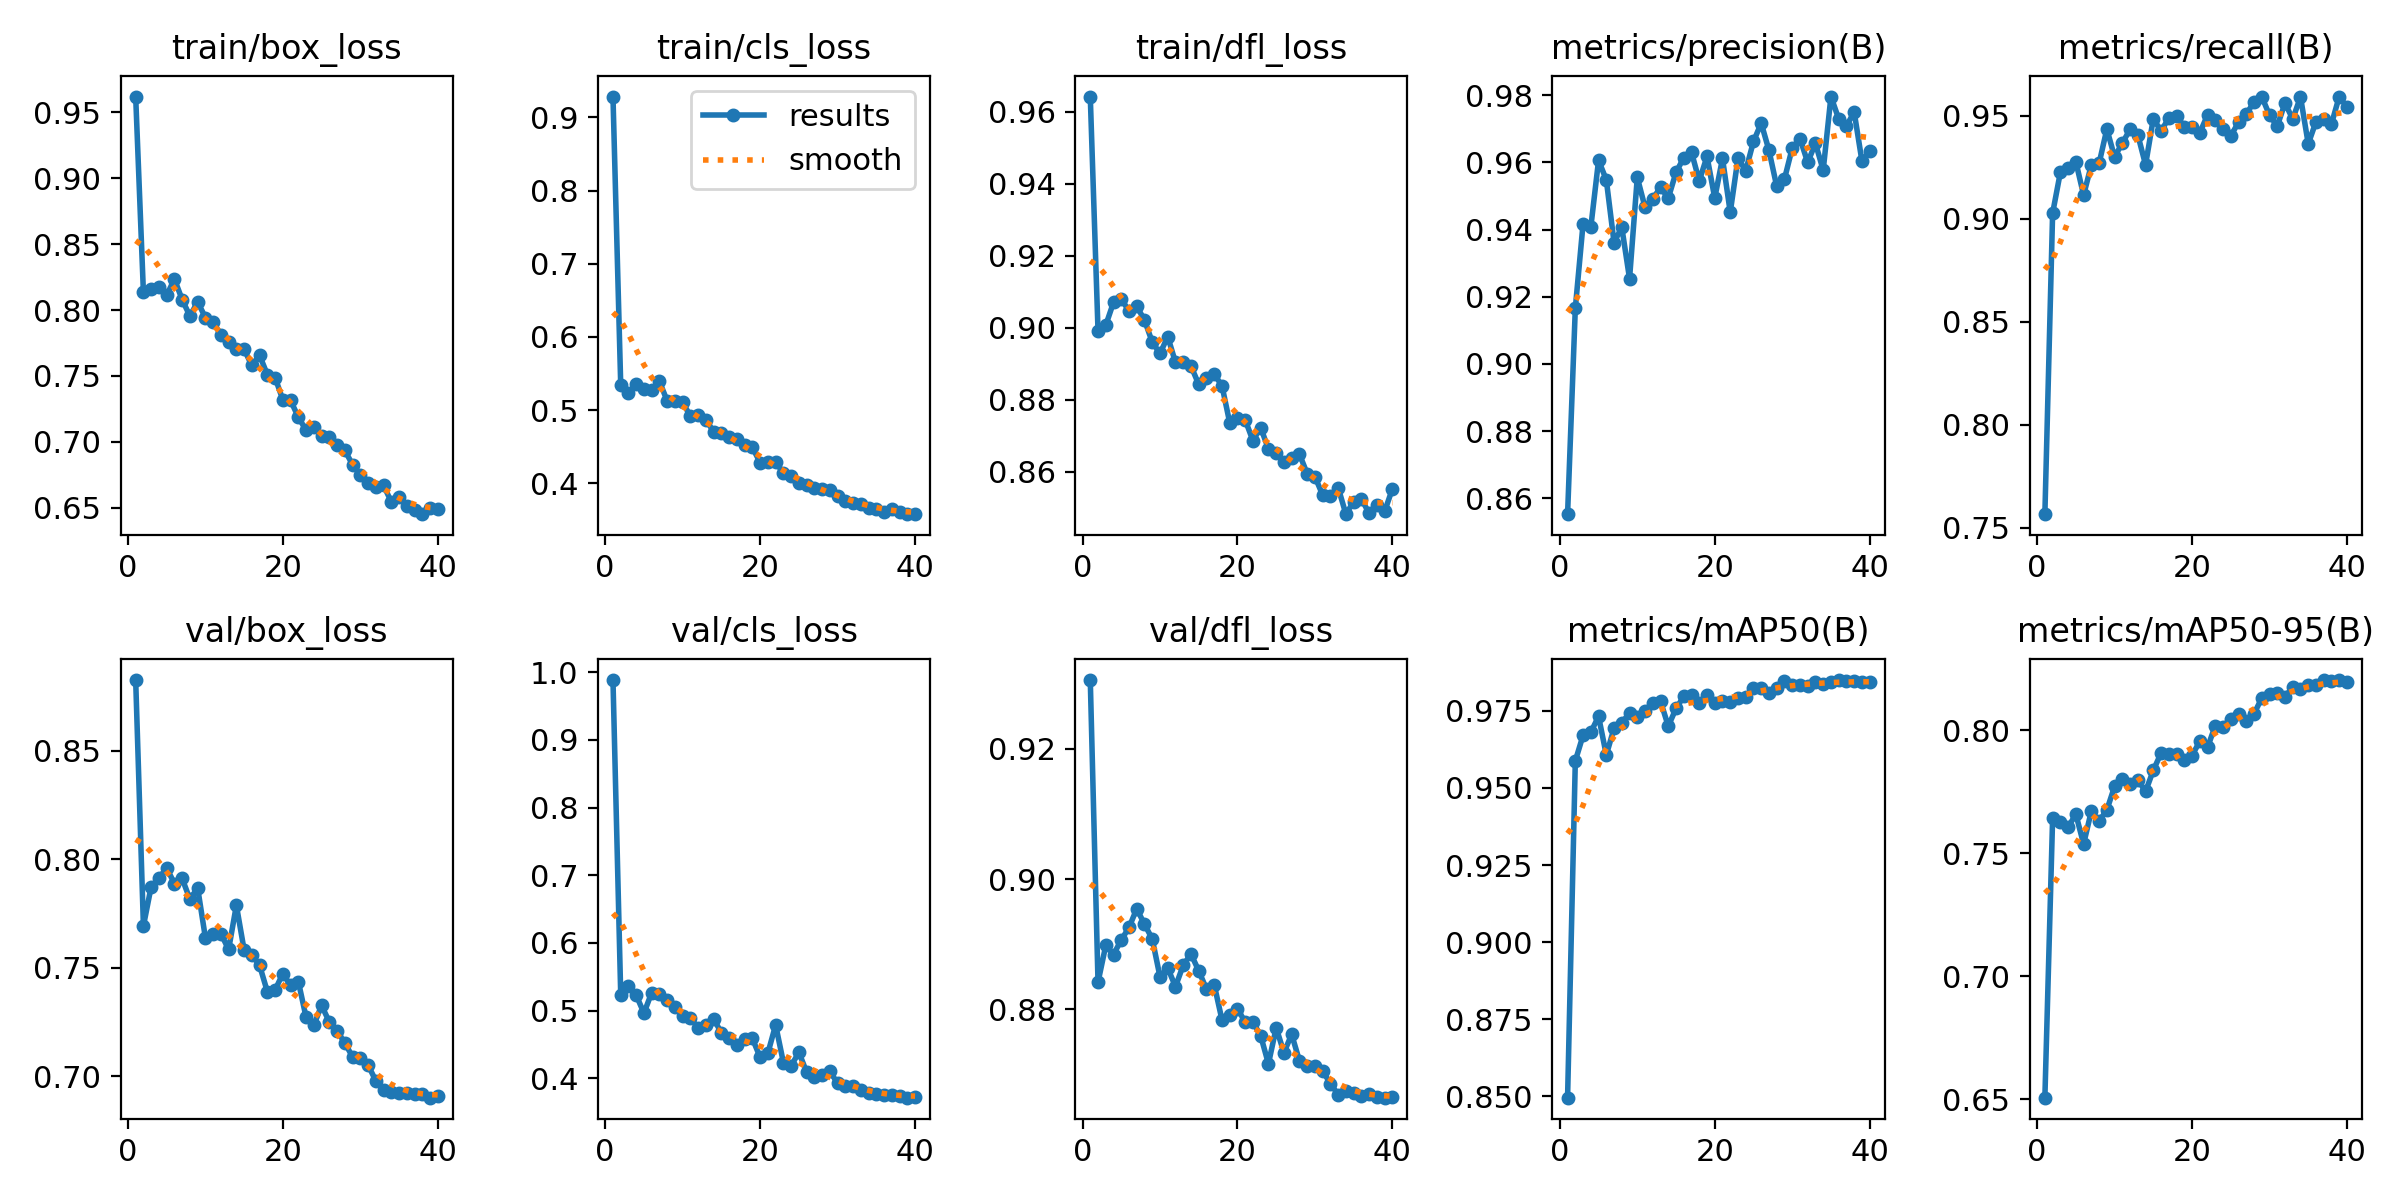

The table this chart was drawn from, first rows:
epoch, train/box_loss, train/cls_loss, train/dfl_loss, metrics/precision(B), metrics/recall(B), metrics/mAP50(B), metrics/mAP50-95(B), val/box_loss, val/cls_loss, val/dfl_loss, lr/pg0, lr/pg1, lr/pg2
1, 0.9618, 0.9286, 0.9642, 0.8553, 0.7566, 0.8496, 0.6506, 0.8825, 0.9885, 0.9306, 0.06739, 0.0003358, 0.0003358
2, 0.8133, 0.5343, 0.8992, 0.9166, 0.9026, 0.9588, 0.7643, 0.7692, 0.5236, 0.8842, 0.0344, 0.0006745, 0.0006745
3, 0.8157, 0.5231, 0.9007, 0.9417, 0.9225, 0.9671, 0.7629, 0.7873, 0.5362, 0.8898, 0.001401, 0.001009, 0.001009
4, 0.8171, 0.5359, 0.907, 0.9407, 0.9243, 0.9681, 0.7607, 0.7912, 0.5227, 0.8884, 0.001005, 0.001005, 0.001005
5, 0.8111, 0.5291, 0.9079, 0.9606, 0.9276, 0.9732, 0.7659, 0.796, 0.4962, 0.8907, 0.0009945, 0.0009945, 0.0009945
6, 0.8235, 0.528, 0.9047, 0.9548, 0.9114, 0.9607, 0.7538, 0.7887, 0.5266, 0.8926, 0.0009808, 0.0009808, 0.0009808
7, 0.8079, 0.5392, 0.9059, 0.9361, 0.9261, 0.9693, 0.7672, 0.7911, 0.5249, 0.8954, 0.0009642, 0.0009642, 0.0009642
8, 0.7954, 0.5123, 0.9021, 0.9407, 0.9268, 0.9711, 0.7631, 0.7815, 0.5163, 0.8931, 0.0009449, 0.0009449, 0.0009449
9, 0.8062, 0.5128, 0.896, 0.9254, 0.9434, 0.9743, 0.7676, 0.7868, 0.5059, 0.8908, 0.0009229, 0.0009229, 0.0009229
10, 0.7943, 0.5107, 0.8928, 0.9555, 0.9299, 0.9731, 0.7772, 0.7638, 0.4925, 0.885, 0.0008984, 0.0008984, 0.0008984
11, 0.7906, 0.4913, 0.8975, 0.9466, 0.9367, 0.975, 0.7803, 0.7656, 0.4886, 0.8863, 0.0008715, 0.0008715, 0.0008715
12, 0.7812, 0.4928, 0.8904, 0.9492, 0.9433, 0.9776, 0.7784, 0.7657, 0.4748, 0.8835, 0.0008424, 0.0008424, 0.0008424
13, 0.7757, 0.4868, 0.8905, 0.9525, 0.9406, 0.9781, 0.7799, 0.7584, 0.4782, 0.8868, 0.0008113, 0.0008113, 0.0008113
14, 0.7703, 0.4701, 0.8894, 0.9494, 0.9261, 0.97, 0.7752, 0.7788, 0.4881, 0.8885, 0.0007783, 0.0007783, 0.0007783
15, 0.7702, 0.4682, 0.8843, 0.957, 0.9485, 0.9758, 0.7838, 0.7581, 0.4666, 0.8859, 0.0007438, 0.0007438, 0.0007438
16, 0.758, 0.4629, 0.8859, 0.9614, 0.9424, 0.9797, 0.7908, 0.756, 0.4592, 0.8831, 0.0007078, 0.0007078, 0.0007078
17, 0.7656, 0.4598, 0.8871, 0.963, 0.9488, 0.9801, 0.7903, 0.751, 0.4484, 0.8838, 0.0006706, 0.0006706, 0.0006706
18, 0.751, 0.4525, 0.8839, 0.9545, 0.9499, 0.9775, 0.7905, 0.7389, 0.4586, 0.8784, 0.0006325, 0.0006325, 0.0006325
19, 0.7488, 0.4488, 0.8736, 0.9617, 0.9446, 0.98, 0.7882, 0.7398, 0.4588, 0.8791, 0.0005936, 0.0005936, 0.0005936
20, 0.7319, 0.428, 0.8748, 0.9494, 0.9443, 0.9775, 0.7898, 0.7472, 0.4308, 0.8801, 0.0005543, 0.0005543, 0.0005543
21, 0.7315, 0.4289, 0.8744, 0.9611, 0.9416, 0.9781, 0.7956, 0.7419, 0.4373, 0.878, 0.0005147, 0.0005147, 0.0005147
22, 0.7187, 0.4284, 0.8686, 0.9451, 0.9503, 0.978, 0.7931, 0.7436, 0.4788, 0.8781, 0.0004751, 0.0004751, 0.0004751
23, 0.7089, 0.4142, 0.8723, 0.9612, 0.9477, 0.9793, 0.802, 0.7271, 0.4232, 0.8759, 0.0004358, 0.0004358, 0.0004358
24, 0.7111, 0.4099, 0.8663, 0.9575, 0.9435, 0.9796, 0.8013, 0.7235, 0.4183, 0.8716, 0.0003969, 0.0003969, 0.0003969
25, 0.7048, 0.3998, 0.8653, 0.9662, 0.9401, 0.9826, 0.8046, 0.7326, 0.4384, 0.8772, 0.0003588, 0.0003588, 0.0003588
26, 0.7035, 0.397, 0.8628, 0.9717, 0.9467, 0.9824, 0.8068, 0.725, 0.409, 0.8733, 0.0003216, 0.0003216, 0.0003216
27, 0.6978, 0.3938, 0.8638, 0.9636, 0.9507, 0.9808, 0.8038, 0.721, 0.4013, 0.8762, 0.0002857, 0.0002857, 0.0002857
28, 0.6936, 0.3919, 0.8649, 0.9528, 0.9566, 0.9823, 0.8068, 0.7152, 0.4044, 0.8721, 0.0002511, 0.0002511, 0.0002511
29, 0.6828, 0.39, 0.8595, 0.955, 0.9592, 0.9848, 0.8131, 0.709, 0.4103, 0.8713, 0.0002182, 0.0002182, 0.0002182
30, 0.6751, 0.3821, 0.8587, 0.9642, 0.9501, 0.9833, 0.8148, 0.7083, 0.3926, 0.8714, 0.000187, 0.000187, 0.000187
31, 0.6688, 0.3755, 0.8535, 0.9671, 0.9449, 0.9835, 0.8153, 0.7051, 0.3881, 0.8705, 0.000158, 0.000158, 0.000158
32, 0.6655, 0.3729, 0.8532, 0.96, 0.956, 0.9829, 0.8138, 0.6979, 0.3878, 0.8686, 0.0001311, 0.0001311, 0.0001311
33, 0.667, 0.3721, 0.8556, 0.9657, 0.9483, 0.9843, 0.8176, 0.6935, 0.3831, 0.8669, 0.0001066, 0.0001066, 0.0001066
34, 0.6546, 0.366, 0.8482, 0.9576, 0.9591, 0.9837, 0.8169, 0.6929, 0.3779, 0.8674, 8.4538e-05, 8.4538e-05, 8.4538e-05
35, 0.6582, 0.3651, 0.8517, 0.9796, 0.9363, 0.9845, 0.8185, 0.6925, 0.3772, 0.8671, 6.5182e-05, 6.5182e-05, 6.5182e-05
36, 0.6516, 0.3601, 0.8524, 0.9729, 0.947, 0.985, 0.8186, 0.6923, 0.3747, 0.8667, 4.8597e-05, 4.8597e-05, 4.8597e-05
37, 0.6482, 0.3644, 0.8485, 0.9708, 0.9485, 0.9845, 0.8205, 0.6919, 0.3745, 0.867, 3.4885e-05, 3.4885e-05, 3.4885e-05
38, 0.6452, 0.3603, 0.8508, 0.975, 0.9459, 0.9846, 0.82, 0.6916, 0.3737, 0.8665, 2.4132e-05, 2.4132e-05, 2.4132e-05
39, 0.6499, 0.3575, 0.849, 0.9604, 0.9592, 0.9842, 0.8205, 0.6901, 0.3713, 0.8664, 1.6404e-05, 1.6404e-05, 1.6404e-05
40, 0.6494, 0.3581, 0.8552, 0.9633, 0.9541, 0.9843, 0.8198, 0.6909, 0.3724, 0.8666, 1.1748e-05, 1.1748e-05, 1.1748e-05
